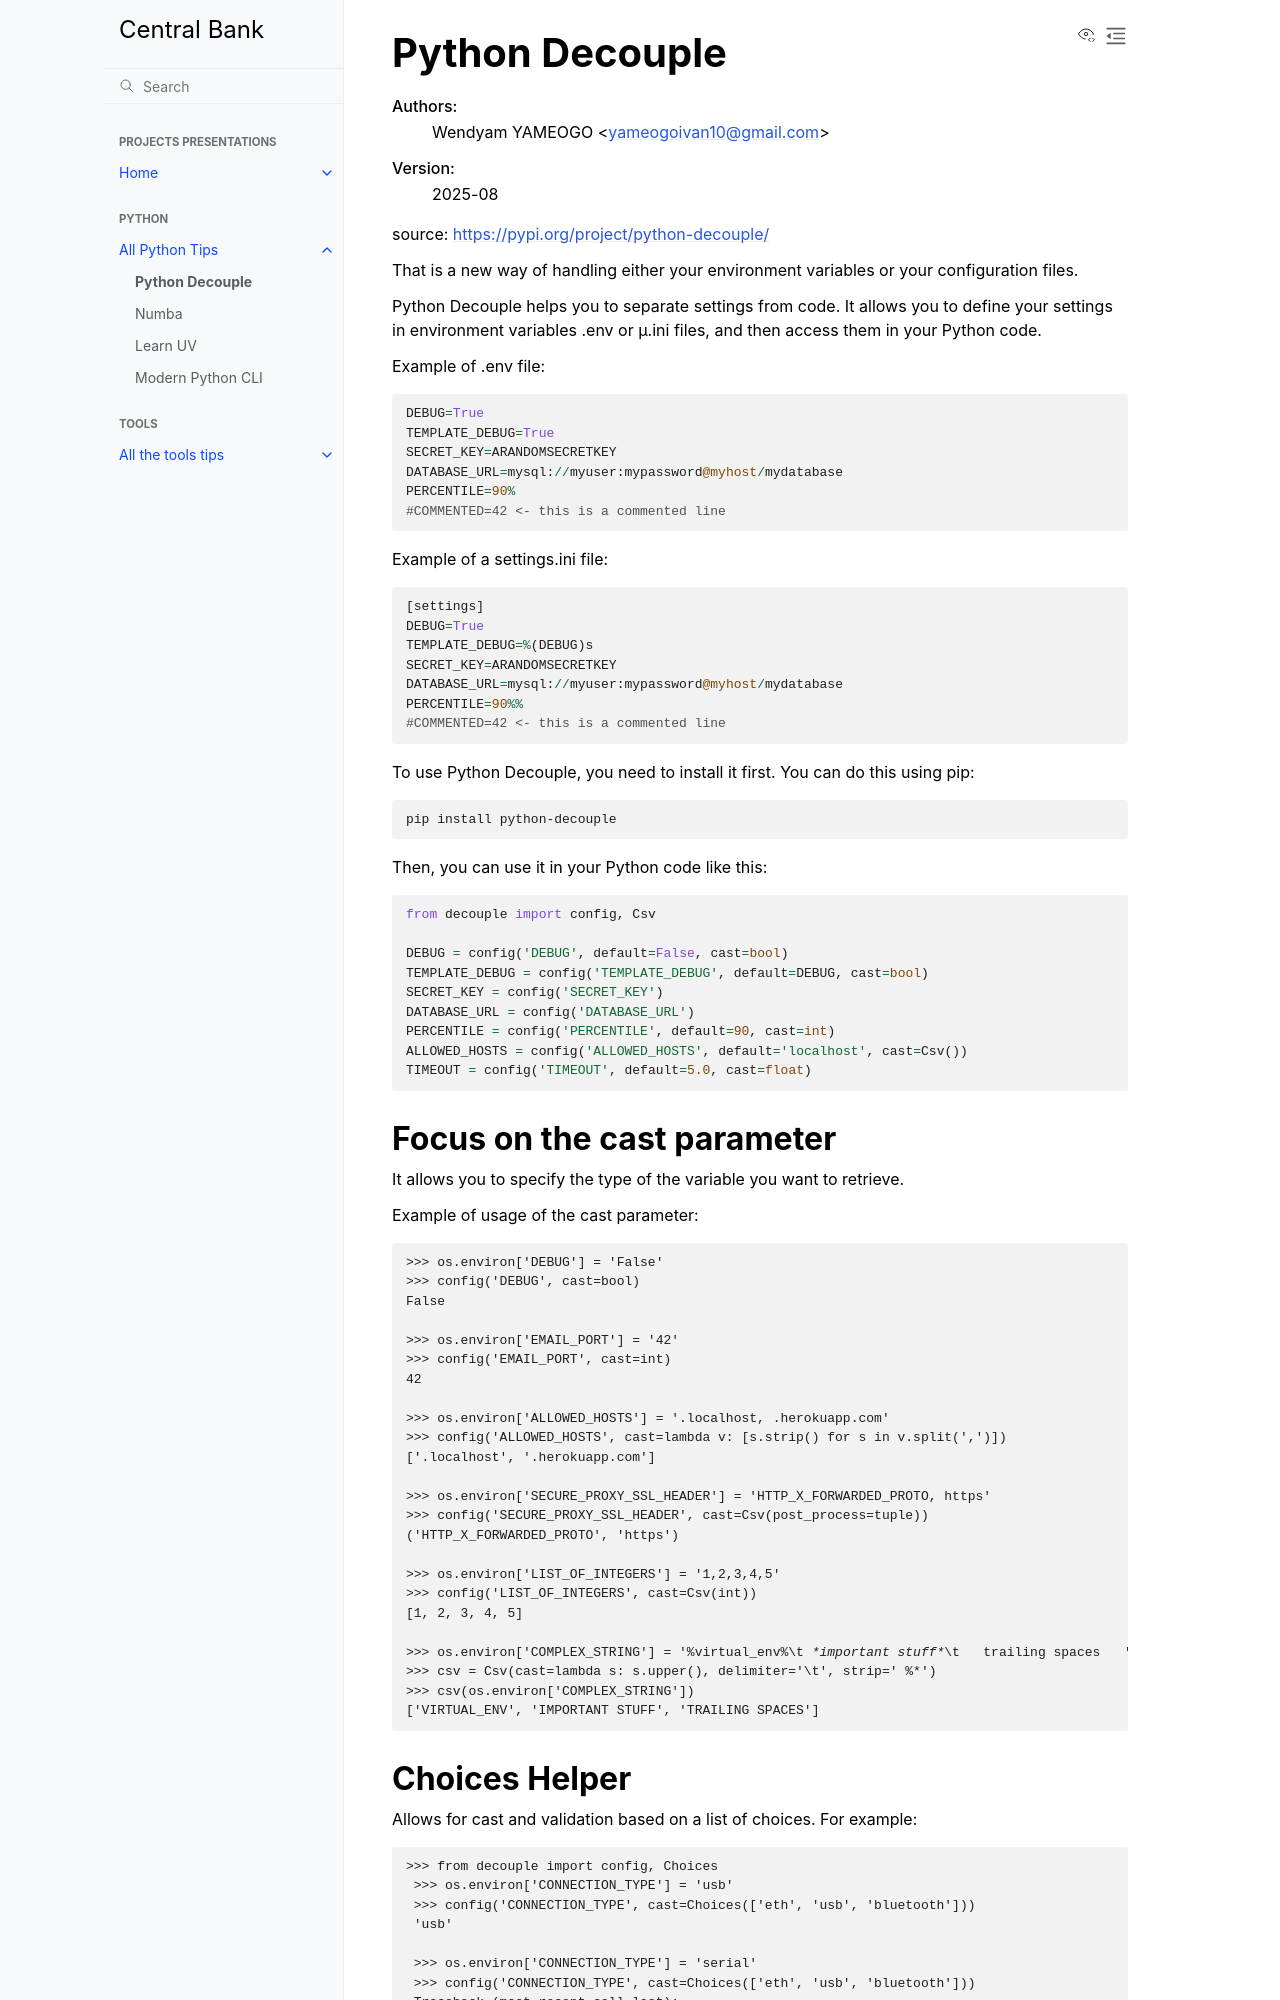

repository: Try-and-Try-2025/central-bank · page: python/decouple.html · generator: sphinx



Python Decouple
================

:Authors:
    Wendyam YAMEOGO <yameogoivan10@gmail.com>
:Version: 2025-08

source: https://pypi.org/project/python-decouple/


That is a new way of handling either your environment variables or your configuration files.

Python Decouple helps you to separate settings from code. It allows you to define your settings in environment variables .env or µ.ini files,
and then access them in your Python code.

Example of .env file:

.. code-block:: python

    DEBUG=True
    TEMPLATE_DEBUG=True
    SECRET_KEY=ARANDOMSECRETKEY
    DATABASE_URL=mysql://myuser:mypassword@myhost/mydatabase
    PERCENTILE=90%
    #COMMENTED=42 <- this is a commented line

Example of a settings.ini file:

.. code-block:: python

    [settings]
    DEBUG=True
    TEMPLATE_DEBUG=%(DEBUG)s
    SECRET_KEY=ARANDOMSECRETKEY
    DATABASE_URL=mysql://myuser:mypassword@myhost/mydatabase
    PERCENTILE=90%%
    #COMMENTED=42 <- this is a commented line



To use Python Decouple, you need to install it first. You can do this using pip:

.. code-block:: bash

    pip install python-decouple

Then, you can use it in your Python code like this:

.. code-block:: python

    from decouple import config, Csv

    DEBUG = config('DEBUG', default=False, cast=bool)
    TEMPLATE_DEBUG = config('TEMPLATE_DEBUG', default=DEBUG, cast=bool)
    SECRET_KEY = config('SECRET_KEY')
    DATABASE_URL = config('DATABASE_URL')
    PERCENTILE = config('PERCENTILE', default=90, cast=int)
    ALLOWED_HOSTS = config('ALLOWED_HOSTS', default='localhost', cast=Csv())
    TIMEOUT = config('TIMEOUT', default=5.0, cast=float)


Focus on the cast parameter
---------------------------

It allows you to specify the type of the variable you want to retrieve.

Example of usage of the cast parameter:

.. code-block:: rst

    >>> os.environ['DEBUG'] = 'False'
    >>> config('DEBUG', cast=bool)
    False

    >>> os.environ['EMAIL_PORT'] = '42'
    >>> config('EMAIL_PORT', cast=int)
    42

    >>> os.environ['ALLOWED_HOSTS'] = '.localhost, .herokuapp.com'
    >>> config('ALLOWED_HOSTS', cast=lambda v: [s.strip() for s in v.split(',')])
    ['.localhost', '.herokuapp.com']

    >>> os.environ['SECURE_PROXY_SSL_HEADER'] = 'HTTP_X_FORWARDED_PROTO, https'
    >>> config('SECURE_PROXY_SSL_HEADER', cast=Csv(post_process=tuple))
    ('HTTP_X_FORWARDED_PROTO', 'https')

    >>> os.environ['LIST_OF_INTEGERS'] = '1,2,3,4,5'
    >>> config('LIST_OF_INTEGERS', cast=Csv(int))
    [1, 2, 3, 4, 5]

    >>> os.environ['COMPLEX_STRING'] = '%virtual_env%\t *important stuff*\t   trailing spaces   '
    >>> csv = Csv(cast=lambda s: s.upper(), delimiter='\t', strip=' %*')
    >>> csv(os.environ['COMPLEX_STRING'])
    ['VIRTUAL_ENV', 'IMPORTANT STUFF', 'TRAILING SPACES']
